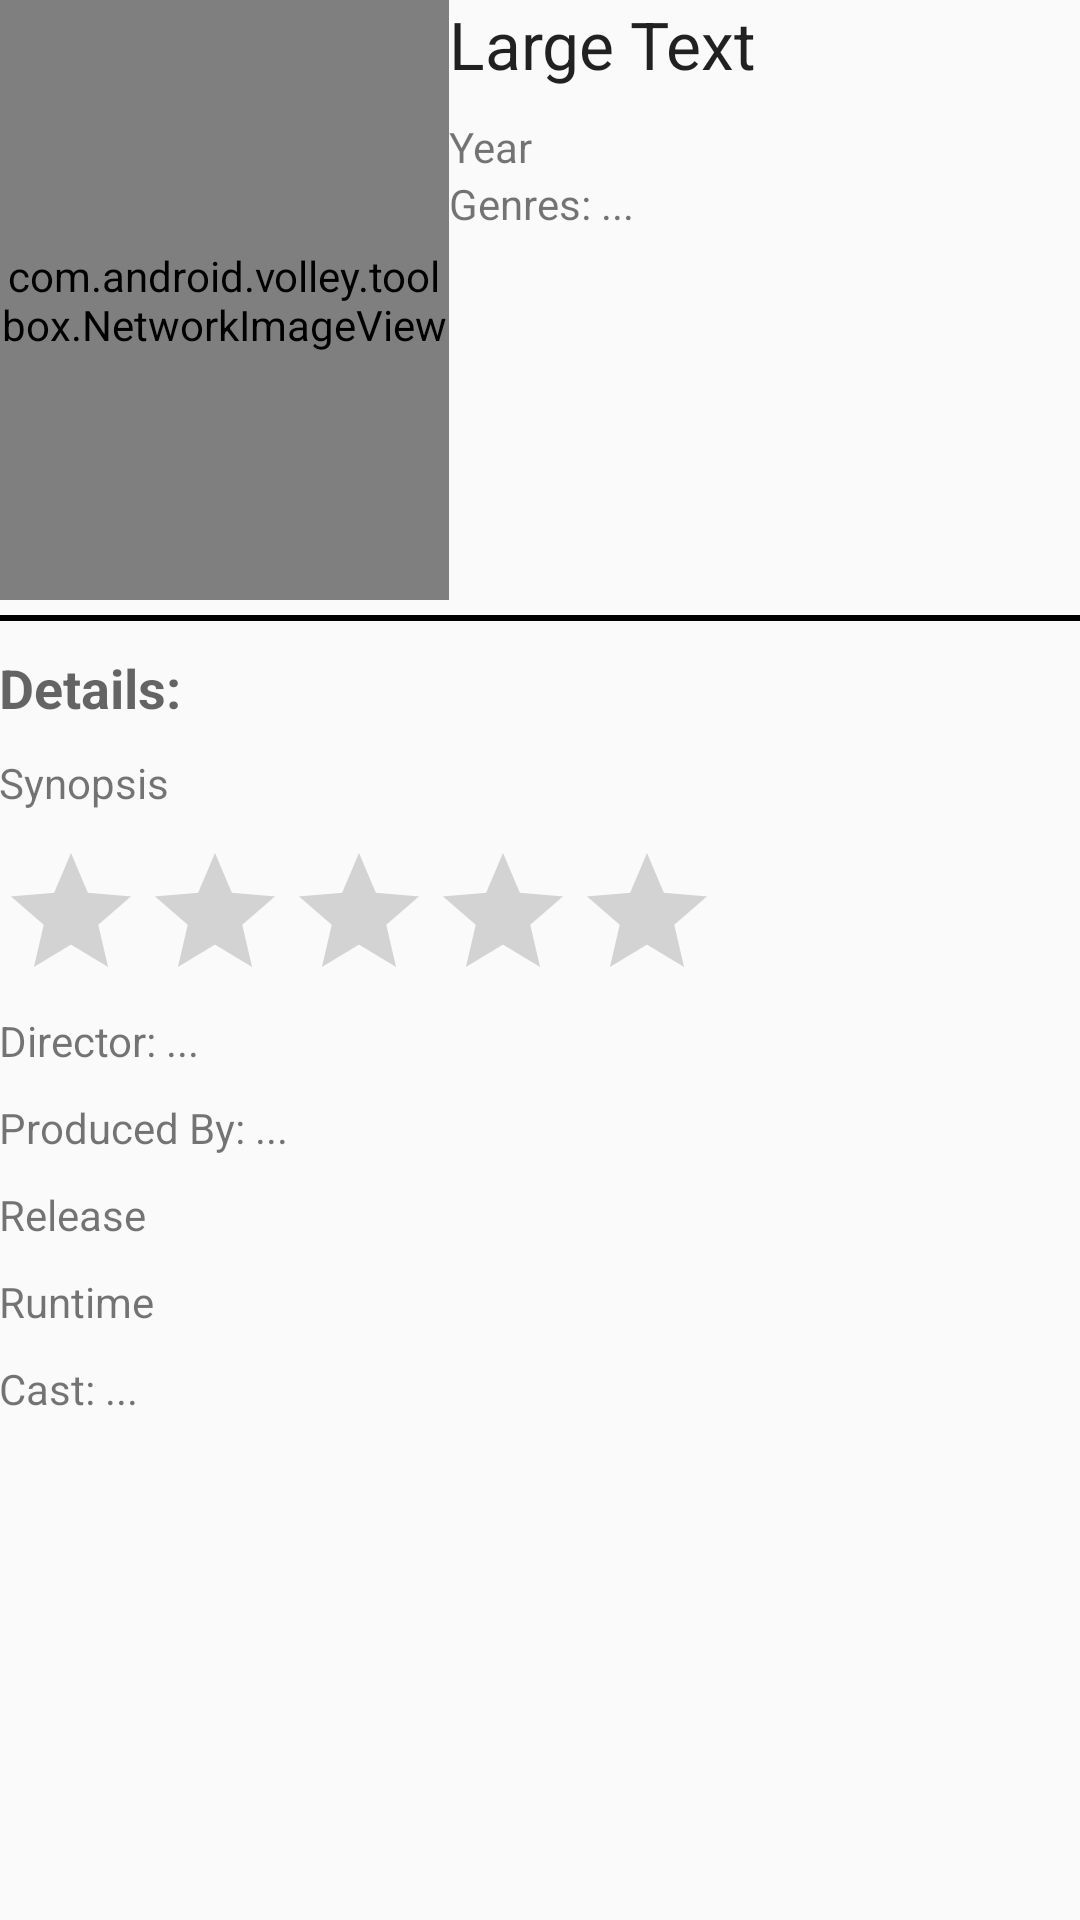

Layout XML and referenced resources for this Android screen:
<!-- AndroidManifest.xml: application theme AppTheme -->
<!-- res/layout/fragment_movie_details.xml -->
<RelativeLayout xmlns:android="http://schemas.android.com/apk/res/android"
        xmlns:tools="http://schemas.android.com/tools"
        android:layout_width="match_parent"
        android:layout_height="match_parent"
        android:paddingBottom="@dimen/activity_vertical_margin"
        android:paddingLeft="@dimen/activity_horizontal_margin"
        android:paddingRight="@dimen/activity_horizontal_margin"

        android:paddingTop="@dimen/activity_vertical_margin"
        tools:context="com.example.stranger.volleydemo.activities.MovieActivity">

        <com.android.volley.toolbox.NetworkImageView
            android:id="@+id/thumbnail"
            android:layout_width="150dp"
            android:layout_height="200dp" />

        <TextView
            android:id="@+id/title"
            android:layout_width="wrap_content"
            android:layout_height="wrap_content"
            android:layout_toEndOf="@id/thumbnail"
            android:layout_toRightOf="@id/thumbnail"
            android:text="Large Text"
            android:textAppearance="?android:attr/textAppearanceLarge" />

        <TextView
            android:id="@+id/year"
            android:layout_width="wrap_content"
            android:layout_height="wrap_content"
            android:layout_marginTop="10dp"
            android:layout_below="@id/title"
            android:layout_toEndOf="@id/thumbnail"
            android:layout_toRightOf="@id/thumbnail"
            android:text="Year" />
        <TextView
            android:layout_width="wrap_content"
            android:layout_height="wrap_content"
            android:layout_toEndOf="@id/thumbnail"
            android:layout_toRightOf="@id/thumbnail"
            android:text="Genres: ..."
            android:id="@+id/genres"
            android:layout_below="@id/year"
            />
        <View
            android:background="#000"
            android:layout_below="@id/thumbnail"
            android:layout_width="match_parent"
            android:id="@+id/line_break"
            android:layout_marginTop="5dp"
            android:layout_height="2dp" />
        <LinearLayout
            android:layout_width="match_parent"
            android:layout_marginTop="10dp"
            android:layout_below="@id/line_break"
            android:layout_height="wrap_content"
            android:orientation="vertical">
            <ScrollView
                android:layout_width="match_parent"
                android:layout_height="wrap_content">
                <LinearLayout
                    android:layout_width="wrap_content"
                    android:orientation="vertical"
                    android:layout_height="wrap_content">
                    <TextView

                        android:layout_width="wrap_content"
                        android:layout_height="wrap_content"
                        android:textStyle="bold"
                        android:layout_marginBottom="10dp"
                        style="?android:attr/textAppearanceMedium"
                        android:text="Details: "/>

                    <TextView
                        android:layout_width="wrap_content"
                        android:layout_height="wrap_content"
                        android:id="@+id/synopsis"
                        android:layout_marginBottom="10dp"
                        android:text="Synopsis"/>

                    <RatingBar
                        android:layout_width="wrap_content"
                        android:layout_height="wrap_content"
                        android:text="Rating"
                        android:id="@+id/rating"
                        android:clickable="false"
                        android:numStars="5"
                        />

                    <TextView
                        android:layout_width="wrap_content"
                        android:layout_marginBottom="10dp"
                        android:layout_height="wrap_content"
                        android:id="@+id/director"
                        android:text="Director: ..."/>
                    <TextView
                        android:layout_width="wrap_content"
                        android:layout_height="wrap_content"
                        android:id="@+id/producer"
                        android:layout_marginBottom="10dp"
                        android:text="Produced By: ..."/>
                    <TextView
                        android:layout_width="wrap_content"
                        android:layout_height="wrap_content"
                        android:id="@+id/release"
                        android:layout_marginBottom="10dp"
                        android:text="Release"/>
                    <TextView
                        android:layout_width="wrap_content"
                        android:layout_height="wrap_content"
                        android:id="@+id/runtime"
                        android:layout_marginBottom="10dp"
                        android:text="Runtime"/>

                    <TextView
                        android:layout_width="wrap_content"
                        android:layout_height="wrap_content"
                        android:id="@+id/cast"
                        android:text="Cast: ..."/>
                </LinearLayout>
            </ScrollView>

        </LinearLayout>

    </RelativeLayout>
<!-- resources referenced by this layout -->
<resources>
  <style name="AppTheme" parent="AppTheme.Base">
          
      </style>
  <style name="AppTheme.Base" parent="Theme.AppCompat.Light">
  
      </style>
</resources>
